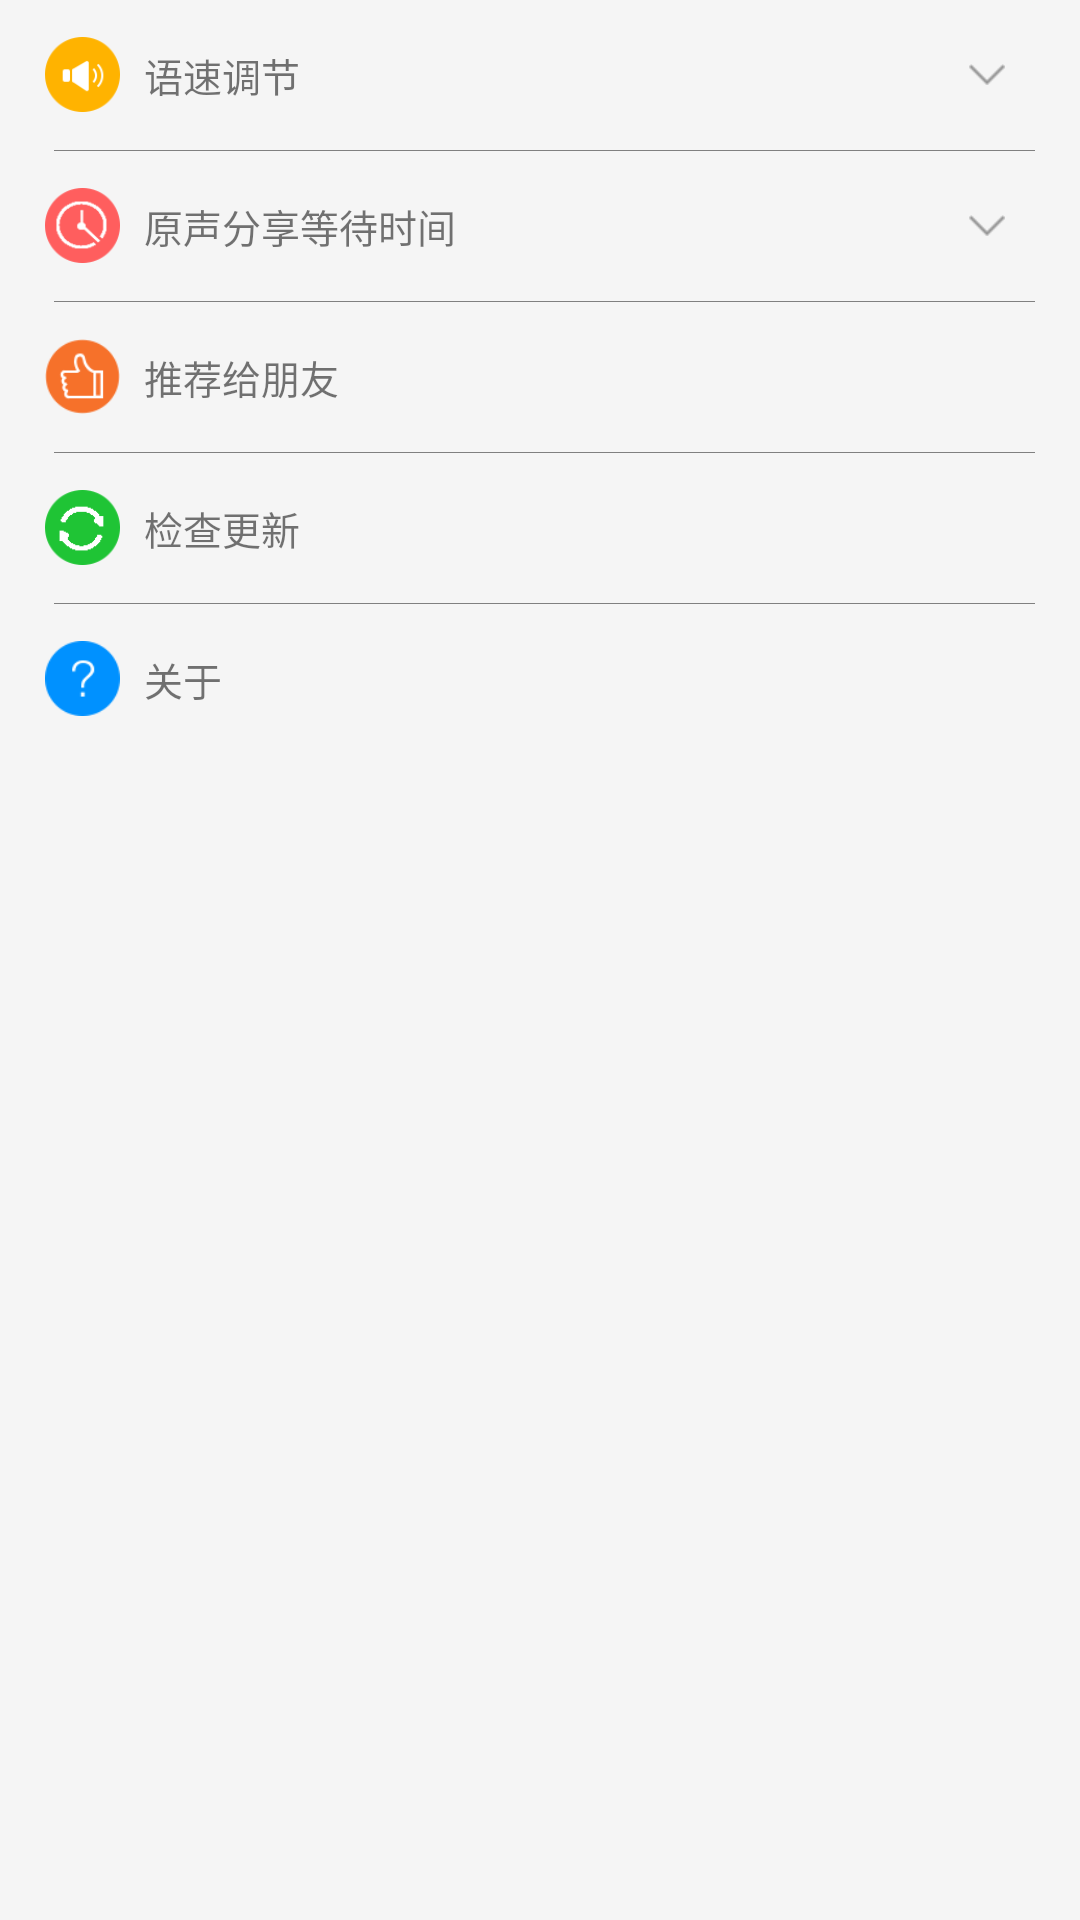

Reconstruct the res/layout file that produces this screen, plus the resources it refers to.
<!-- AndroidManifest.xml: application theme AppTheme -->
<!-- res/layout/fragment_setting.xml -->
<LinearLayout xmlns:android="http://schemas.android.com/apk/res/android"
    xmlns:tools="http://schemas.android.com/tools"
    android:layout_width="match_parent"
    android:layout_height="match_parent"
    android:orientation="vertical"
    tools:context="com.ming.dialectspeak.Setting"
    android:background="@color/material_grey_100">

    <RelativeLayout
        android:layout_width="match_parent"
        android:layout_height="50dp"
        android:background="@drawable/btn_choice_selector"
        android:id="@+id/layout_setting_1">

        <ImageView
            android:layout_width="25dp"
            android:layout_height="25dp"
            android:id="@+id/imageView2"
            android:src="@mipmap/entrance_icon_for_notice"
            android:layout_centerVertical="true"
            android:layout_marginLeft="15dp" />

        <ImageView
            android:layout_width="wrap_content"
            android:layout_height="wrap_content"
            android:id="@+id/imageView3"
            android:src="@mipmap/nearby_arrow_down"

            android:layout_alignParentRight="true"
            android:layout_centerVertical="true"
            android:layout_marginRight="25dp" />

        <TextView
            android:layout_width="wrap_content"
            android:layout_height="wrap_content"
            android:text="@string/tvspeed"
            android:id="@+id/tv_speed"
            android:layout_centerVertical="true"
            android:layout_toRightOf="@+id/imageView2"
            android:layout_toEndOf="@+id/imageView2"
            android:layout_marginLeft="8dp"
            android:textSize="13sp" />
    </RelativeLayout>
    <View
        android:layout_width="match_parent"
        android:layout_height="0.5px"
        android:background="@color/tv_normal"
        android:layout_marginLeft="18dp"
        android:layout_marginRight="15dp"
        android:id="@+id/view_setting_1"></View>
    <RelativeLayout
        android:layout_width="match_parent"
        android:background="@color/back_top"
        android:layout_height="50dp"
        android:id="@+id/layout_setting_1_1"
        android:visibility="gone">


        <SeekBar
            android:layout_width="200dp"
            android:layout_height="wrap_content"
            android:id="@+id/seekBarspeed"
            android:layout_centerVertical="true"
            android:layout_centerHorizontal="true"
            android:layout_marginRight="8dp"
            android:max="100"
            android:progress="50"
            android:indeterminate="false" />

        <TextView
            android:layout_width="wrap_content"
            android:layout_height="wrap_content"
            android:textAppearance="?android:attr/textAppearanceSmall"
            android:id="@+id/tv_setting_speed"
            android:layout_centerVertical="true"
            android:layout_toRightOf="@+id/seekBarspeed"
            android:layout_toEndOf="@+id/seekBarspeed"
            android:textColor="@color/colorAccent"
            android:text="@string/tvpeedset"
            android:textSize="12sp" />
    </RelativeLayout>

    <RelativeLayout
        android:layout_width="match_parent"
        android:background="@drawable/btn_choice_selector"
        android:layout_height="50dp"
        android:id="@+id/layout_setting_2">

        <ImageView
            android:layout_width="25dp"
            android:layout_height="25dp"
            android:id="@+id/imageView22"
            android:src="@mipmap/waiting_time"
            android:layout_centerVertical="true"
            android:layout_marginLeft="15dp" />

        <ImageView
            android:layout_width="wrap_content"
            android:layout_height="wrap_content"
            android:id="@+id/imageView33"
            android:src="@mipmap/nearby_arrow_down"

            android:layout_alignParentRight="true"
            android:layout_centerVertical="true"
            android:layout_marginRight="25dp" />

        <TextView
            android:layout_width="wrap_content"
            android:layout_height="wrap_content"
            android:text="@string/waitingtime"
            android:id="@+id/tv_speed2"
            android:layout_centerVertical="true"
            android:layout_toRightOf="@+id/imageView22"
            android:layout_toEndOf="@+id/imageView22"
            android:layout_marginLeft="8dp"
            android:textSize="13sp" />
    </RelativeLayout>
    <View
        android:layout_width="match_parent"
        android:layout_height="0.5px"
        android:background="@color/tv_normal"
        android:layout_marginLeft="18dp"
        android:layout_marginRight="15dp"
        android:id="@+id/view_setting_2"></View>
    <RelativeLayout
        android:layout_width="match_parent"
        android:background="@color/back_top"
        android:layout_height="50dp"
        android:id="@+id/layout_setting_1_2"
        android:visibility="gone">


        <SeekBar
            android:layout_width="200dp"
            android:layout_height="wrap_content"
            android:id="@+id/seekBartime"
            android:layout_centerVertical="true"
            android:layout_centerHorizontal="true"
            android:layout_marginRight="8dp"
            android:max="15"
            android:progress="5"
            android:indeterminate="false" />

        <TextView
            android:layout_width="wrap_content"
            android:layout_height="wrap_content"
            android:textAppearance="?android:attr/textAppearanceSmall"
            android:id="@+id/tv_setting_time"
            android:layout_centerVertical="true"
            android:layout_toRightOf="@+id/seekBartime"
            android:layout_toEndOf="@+id/seekBartime"
            android:textColor="@color/colorAccent"
            android:text="@string/tvpeedset"
            android:textSize="12sp" />
    </RelativeLayout>

    <RelativeLayout
        android:layout_width="match_parent"
        android:background="@drawable/btn_choice_selector"
        android:layout_height="50dp"
        android:id="@+id/layout_setting_3">

        <ImageView
            android:layout_width="25dp"
            android:layout_height="25dp"
            android:id="@+id/imageView_setting_3"
            android:src="@mipmap/recommend_highlight"
            android:layout_centerVertical="true"
            android:layout_marginLeft="15dp" />


        <TextView
            android:layout_width="wrap_content"
            android:layout_height="wrap_content"
            android:text="@string/sharefriend"
            android:id="@+id/tv_speed_3"
            android:layout_centerVertical="true"
            android:layout_toRightOf="@+id/imageView_setting_3"
            android:layout_toEndOf="@+id/imageView_setting_3"
            android:layout_marginLeft="8dp"
            android:textSize="13sp" />
    </RelativeLayout>
    <View
        android:layout_width="match_parent"
        android:layout_height="0.5px"
        android:background="@color/tv_normal"
        android:layout_marginLeft="18dp"
        android:layout_marginRight="15dp"></View>
    <RelativeLayout
        android:layout_width="match_parent"
        android:background="@drawable/btn_choice_selector"
        android:layout_height="50dp"
        android:id="@+id/layout_setting_4">

        <ImageView
            android:layout_width="25dp"
            android:layout_height="25dp"
            android:id="@+id/imageView_setting_4"
            android:src="@mipmap/update_verson"
            android:layout_centerVertical="true"
            android:layout_marginLeft="15dp" />


        <TextView
            android:layout_width="wrap_content"
            android:layout_height="wrap_content"
            android:text="@string/checkupdate"
            android:id="@+id/tv_speed_4"
            android:layout_centerVertical="true"
            android:layout_toRightOf="@+id/imageView_setting_4"
            android:layout_toEndOf="@+id/imageView_setting_4"
            android:layout_marginLeft="8dp"
            android:textSize="13sp" />
    </RelativeLayout>

    <View
        android:layout_width="match_parent"
        android:layout_height="0.5px"
        android:background="@color/tv_normal"
        android:layout_marginLeft="18dp"
        android:layout_marginRight="15dp"></View>
    <RelativeLayout
        android:layout_width="match_parent"
        android:background="@drawable/btn_choice_selector"
        android:layout_height="50dp"
        android:id="@+id/layout_setting_5">

        <ImageView
            android:layout_width="25dp"
            android:layout_height="25dp"
            android:id="@+id/imageView_setting_5"
            android:src="@mipmap/voice_intro_select"
            android:layout_centerVertical="true"
            android:layout_marginLeft="15dp" />


        <TextView
            android:layout_width="wrap_content"
            android:layout_height="wrap_content"
            android:text="@string/about"
            android:id="@+id/tv_speed_5"
            android:layout_centerVertical="true"
            android:layout_toRightOf="@+id/imageView_setting_5"
            android:layout_toEndOf="@+id/imageView_setting_5"
            android:layout_marginLeft="8dp"
            android:textSize="13sp" />
    </RelativeLayout>

    <LinearLayout
        android:orientation="vertical"
        android:gravity="center"
        android:visibility="gone"
        android:layout_width="match_parent"
        android:layout_height="match_parent"
        android:id="@+id/layout_about_content">

        <ImageView
            android:layout_width="60dp"
            android:layout_height="60dp"
            android:id="@+id/img_setting_bottom"
            android:layout_gravity="center_horizontal"
            android:src="@mipmap/logo" />

        <TextView
            android:layout_width="wrap_content"
            android:layout_height="wrap_content"
            android:text="@string/app_name"
            android:id="@+id/textView5"
            android:layout_gravity="center_horizontal"
            android:layout_marginTop="15dp"
            android:textSize="18sp"
            android:textColor="@color/tv_normal"
            android:textStyle="bold" />

        <TextView
            android:layout_width="wrap_content"
            android:layout_height="wrap_content"
            android:text="@string/weixin"
            android:layout_gravity="center_horizontal"
            android:layout_marginTop="10dp"
            android:textSize="13sp"
            android:textColor="@color/tv_normal" />

        <TextView
            android:layout_width="wrap_content"
            android:layout_height="wrap_content"
            android:text="语音服务:科大讯飞"
            android:id="@+id/textView7"
            android:layout_gravity="center_horizontal"
            android:layout_marginTop="5dp"
            android:textColor="@color/tv_normal"
            android:textSize="13sp" />

        <TextView
            android:layout_width="wrap_content"
            android:layout_height="wrap_content"
            android:text="开发者:坦克"
            android:id="@+id/textView8"
            android:layout_gravity="center_horizontal"
            android:layout_marginTop="5dp"
            android:textColor="@color/tv_normal"
            android:textSize="13sp" />
    </LinearLayout>
</LinearLayout>
<!-- resources referenced by this layout -->
<resources>
  <color name="back_top">#ffffff</color>
  <color name="colorAccent">#ff4081</color>
  <color name="tv_normal">#808080</color>
  <!-- drawable btn_choice_selector (drawable) -->
  <?xml version="1.0" encoding="utf-8"?>
  <selector xmlns:android="http://schemas.android.com/apk/res/android">
      <item android:state_pressed="true" android:drawable="@drawable/btnyuyin_press" />
      <item android:drawable="@drawable/btn_choice_normal" />
  </selector>
  <!-- mipmap entrance_icon_for_notice: png bitmap (mipmap-xhdpi, 1473 bytes) -->
  <!-- mipmap logo: png bitmap (mipmap-hdpi, 5233 bytes) -->
  <!-- mipmap nearby_arrow_down: png bitmap (mipmap-xhdpi, 209 bytes) -->
  <!-- mipmap recommend_highlight: png bitmap (mipmap-xhdpi, 1033 bytes) -->
  <!-- mipmap update_verson: png bitmap (mipmap-xhdpi, 3657 bytes) -->
  <!-- mipmap voice_intro_select: png bitmap (mipmap-xhdpi, 854 bytes) -->
  <!-- mipmap waiting_time: png bitmap (mipmap-xhdpi, 4350 bytes) -->
  <string name="about">关于</string>
  <string name="app_name">咕咕方言</string>
  <string name="checkupdate">检查更新</string>
  <string name="sharefriend">推荐给朋友</string>
  <string name="tvpeedset">语速</string>
  <string name="tvspeed">语速调节</string>
  <string name="waitingtime">原声分享等待时间</string>
  <string name="weixin">新浪微博：GUGU_DIALECT</string>
  <style name="AppTheme" parent="Theme.AppCompat.Light.DarkActionBar">
          
          <item name="colorPrimary">@color/colorPrimary</item>
          <item name="colorPrimaryDark">@color/colorPrimaryDark</item>
          <item name="colorAccent">@color/colorAccent</item>
      </style>
  <!-- drawable btn_choice_normal (drawable) -->
  <?xml version="1.0" encoding="utf-8"?>
  <shape xmlns:android="http://schemas.android.com/apk/res/android">
  <solid android:color="@color/back_top"></solid>
  </shape>
  <color name="colorPrimary">#5ecfba</color>
  <color name="colorPrimaryDark">#FF58C1AD</color>
</resources>
